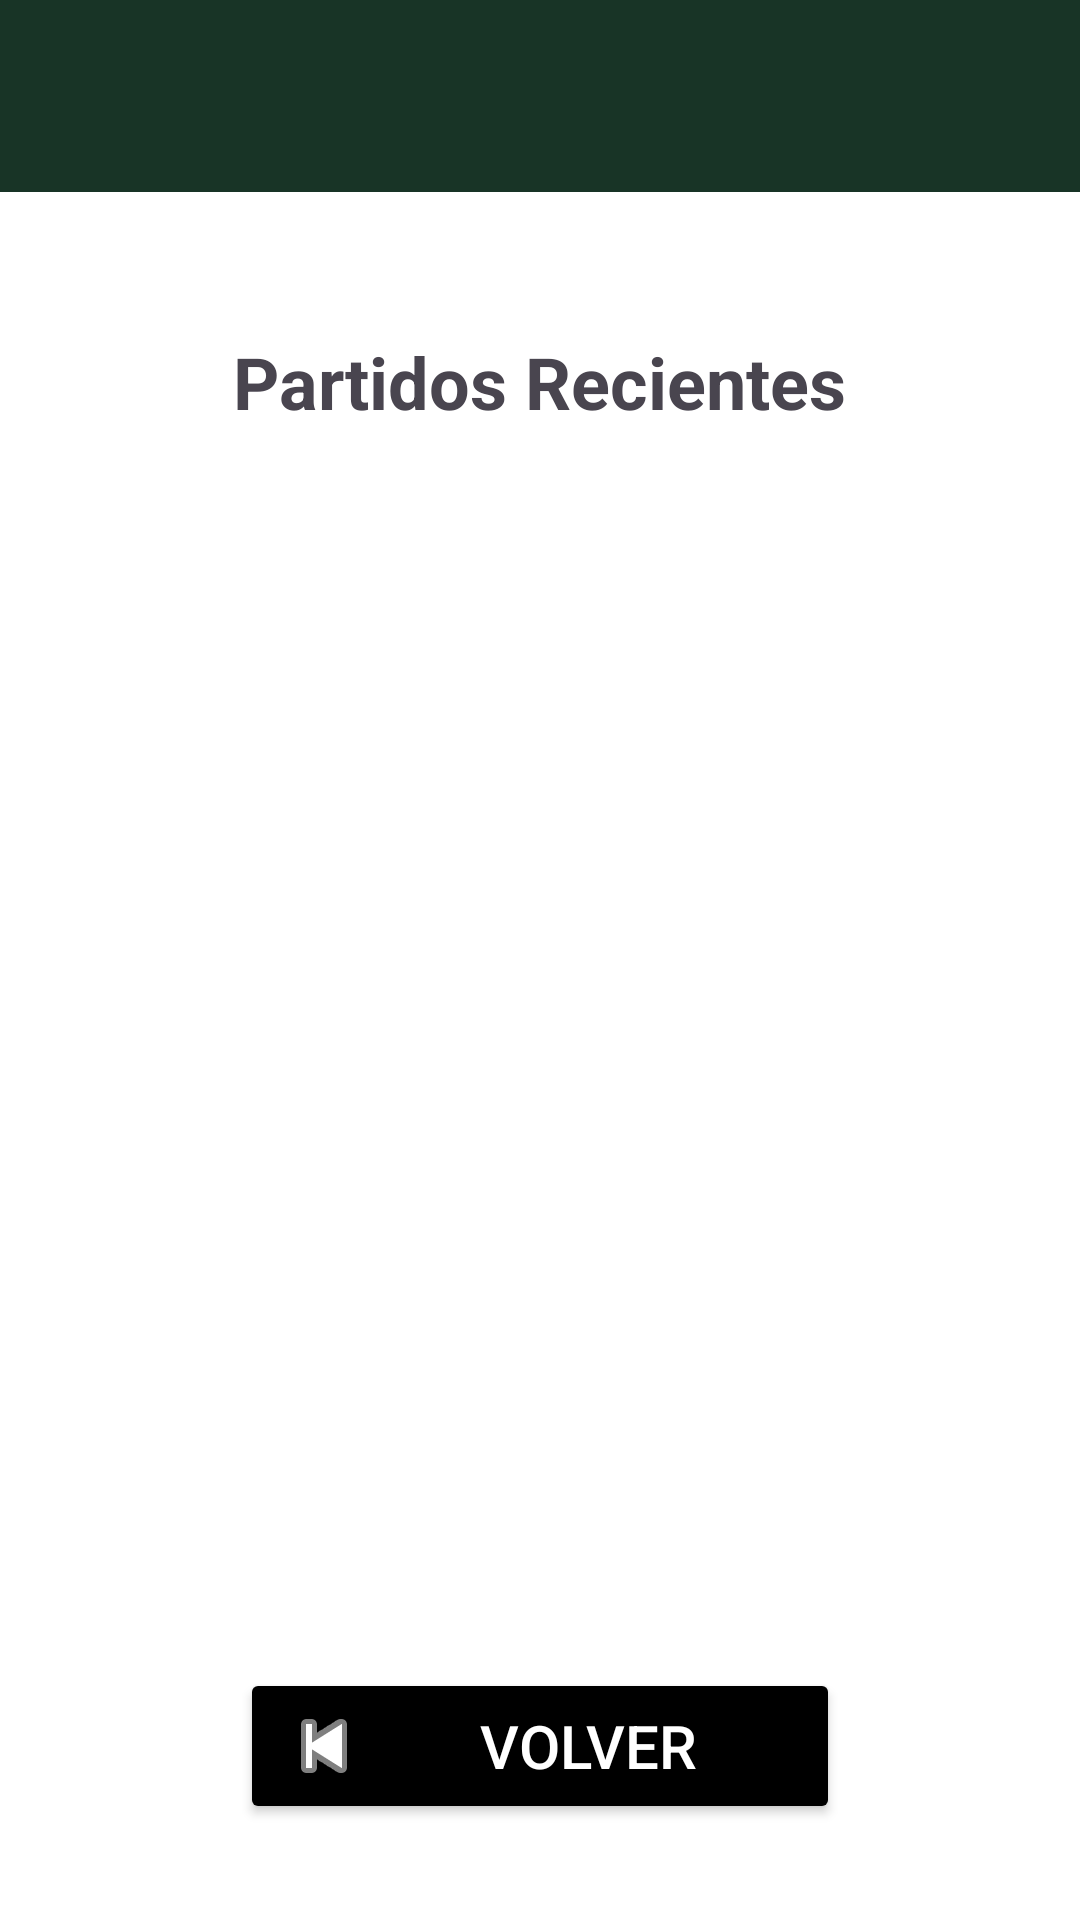

Produce the Android XML layout that renders to this screen, including the resource entries it uses.
<!-- AndroidManifest.xml: application theme Theme.AppFutbol -->
<!-- res/layout/activity_partidos_recientes.xml -->
<?xml version="1.0" encoding="utf-8"?>
<LinearLayout xmlns:android="http://schemas.android.com/apk/res/android"
    xmlns:tools="http://schemas.android.com/tools"
    android:id="@+id/main"
    android:layout_width="match_parent"
    android:layout_height="match_parent"
    android:orientation="vertical"
    android:background="@android:color/white"
    tools:context=".PartidosRecientesActivity">

    
    <include
        android:id="@+id/toolbar"
        layout="@layout/layout_toolbar" />

    
    <LinearLayout
        android:layout_width="match_parent"
        android:layout_height="0dp"
        android:layout_weight="1"
        android:orientation="vertical"
        android:gravity="center_horizontal"
        android:padding="16dp">

        
        <TextView
            android:id="@+id/tvTitulo"
            android:layout_width="wrap_content"
            android:layout_height="wrap_content"
            android:layout_margin="16dp"
            android:text="Partidos Recientes"
            android:textSize="24sp"
            android:textStyle="bold" />

        
        <ProgressBar
            android:id="@+id/progressBar"
            android:layout_width="wrap_content"
            android:layout_height="wrap_content"
            android:layout_gravity="center"
            android:visibility="gone" />

        
        <androidx.recyclerview.widget.RecyclerView
            android:id="@+id/rvPartidos"
            android:layout_width="match_parent"
            android:layout_height="0dp"
            android:layout_weight="1"
            android:padding="8dp"
            tools:listitem="@layout/item_partido" />

        
        <Button
            android:id="@+id/btnVolver"
            android:layout_width="200dp"
            android:layout_height="wrap_content"
            android:layout_marginTop="16dp"
            android:layout_marginBottom="16dp"
            android:backgroundTint="@android:color/black"
            android:text="Volver"
            android:textColor="@android:color/white"
            android:textSize="20sp"
            android:drawableLeft="@android:drawable/ic_media_previous"
            android:drawableTint="@android:color/white"/>

    </LinearLayout>

</LinearLayout>
<!-- res/layout/layout_toolbar.xml (included above) -->
<androidx.appcompat.widget.Toolbar xmlns:android="http://schemas.android.com/apk/res/android"
    android:layout_width="match_parent"
    android:layout_height="wrap_content"
    xmlns:app="http://schemas.android.com/apk/res-auto"
    android:background="#183426"
    app:titleTextColor="@color/white"
    android:elevation="8dp"
    android:layout_marginBottom="15dp">

</androidx.appcompat.widget.Toolbar>
<!-- res/layout/item_partido.xml (included above) -->
<?xml version="1.0" encoding="utf-8"?>
<LinearLayout xmlns:android="http://schemas.android.com/apk/res/android"
    android:orientation="vertical"
    android:layout_width="match_parent"
    android:layout_height="wrap_content"
    android:layout_margin="8dp"
    android:padding="16dp"
    android:background="@drawable/item_background"
    android:elevation="4dp">

    <LinearLayout
        android:layout_width="match_parent"
        android:layout_height="wrap_content"
        android:orientation="horizontal"
        android:gravity="center"
        android:layout_marginBottom="12dp">

        <TextView
            android:id="@+id/tv_fecha"
            android:layout_width="wrap_content"
            android:layout_height="wrap_content"
            android:textSize="14sp"
            android:textStyle="bold"
            android:textColor="#666666"
            android:text="2025/09/31"
            android:layout_marginEnd="8dp" />

        <TextView
            android:id="@+id/tv_hora"
            android:layout_width="wrap_content"
            android:layout_height="wrap_content"
            android:textSize="14sp"
            android:textStyle="bold"
            android:textColor="#666666"
            android:text="15h00" />
    </LinearLayout>

    <LinearLayout
        android:layout_width="match_parent"
        android:layout_height="wrap_content"
        android:orientation="horizontal"
        android:gravity="center"
        android:layout_marginBottom="8dp">

        <TextView
            android:id="@+id/tv_equipo_local"
            android:layout_width="0dp"
            android:layout_height="wrap_content"
            android:layout_weight="1"
            android:textSize="16sp"
            android:textStyle="bold"
            android:textColor="@android:color/black"
            android:text="Aston Villa FC"
            android:ellipsize="end"
            android:maxLines="1"
            android:gravity="center"
            android:paddingEnd="8dp" />

        <TextView
            android:layout_width="wrap_content"
            android:layout_height="wrap_content"
            android:text="vs"
            android:textSize="14sp"
            android:textStyle="bold"
            android:textColor="#999999"
            android:paddingHorizontal="4dp" />

        <TextView
            android:id="@+id/tv_equipo_visitante"
            android:layout_width="0dp"
            android:layout_height="wrap_content"
            android:layout_weight="1"
            android:textSize="16sp"
            android:textStyle="bold"
            android:textColor="@android:color/black"
            android:text="Crystal Palace FC"
            android:ellipsize="end"
            android:maxLines="1"
            android:gravity="center"
            android:paddingStart="8dp" />
    </LinearLayout>

    <LinearLayout
        android:layout_width="match_parent"
        android:layout_height="wrap_content"
        android:orientation="horizontal"
        android:gravity="center">

        <TextView
            android:id="@+id/tv_resultado"
            android:layout_width="wrap_content"
            android:layout_height="wrap_content"
            android:textSize="18sp"
            android:textStyle="bold"
            android:textColor="#E53935"
            android:text="0 - 3"
            android:paddingHorizontal="20dp"
            android:paddingVertical="8dp"
            android:layout_marginTop="4dp" />
    </LinearLayout>
</LinearLayout>
<!-- resources referenced by this layout -->
<resources>
  <color name="white">#FFFFFFFF</color>
  <style name="Theme.AppFutbol" parent="Base.Theme.AppFutbol" />
  <style name="Base.Theme.AppFutbol" parent="Theme.Material3.DayNight.NoActionBar">
  
          <item name="android:textColorSecondary">@color/white</item>
          <item name="actionOverflowButtonStyle">@style/OverflowIconColor</item>
  
      </style>
  <style name="OverflowIconColor" parent="Widget.AppCompat.ActionButton.Overflow">
          <item name="android:tint">@color/white</item>
      </style>
</resources>
